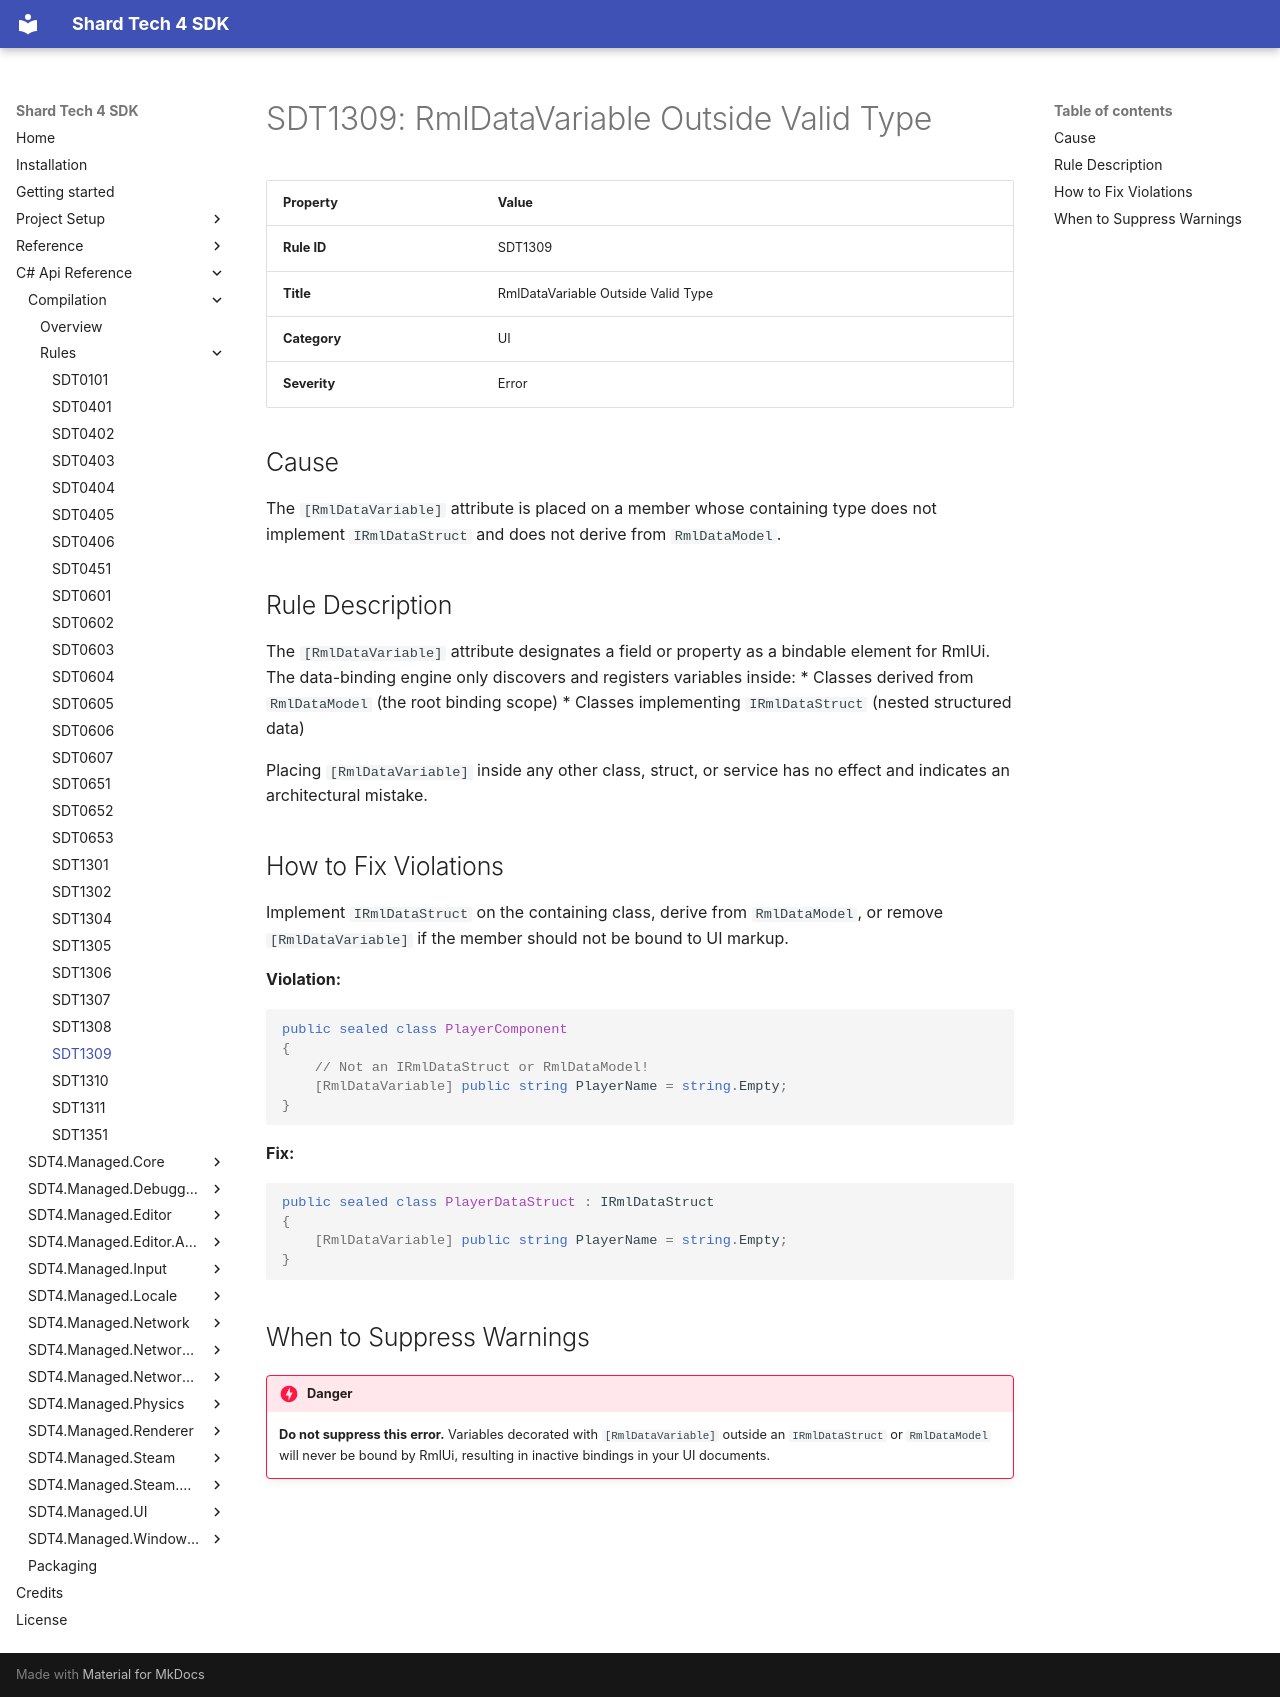

repository: PyroshockStudios/Shard-Tech-4-Docs · page: cs-api-ref/compilation/rules/sdt1309/index.html · generator: mkdocs

# SDT1309: RmlDataVariable Outside Valid Type

| Property | Value |
| --- | --- |
| **Rule ID** | SDT1309 |
| **Title** | RmlDataVariable Outside Valid Type |
| **Category** | UI |
| **Severity** | Error |

## Cause
The `[RmlDataVariable]` attribute is placed on a member whose containing type does not implement `IRmlDataStruct` and does not derive from `RmlDataModel`.

## Rule Description
The `[RmlDataVariable]` attribute designates a field or property as a bindable element for RmlUi. The data-binding engine only discovers and registers variables inside:
* Classes derived from `RmlDataModel` (the root binding scope)
* Classes implementing `IRmlDataStruct` (nested structured data)

Placing `[RmlDataVariable]` inside any other class, struct, or service has no effect and indicates an architectural mistake.

## How to Fix Violations
Implement `IRmlDataStruct` on the containing class, derive from `RmlDataModel`, or remove `[RmlDataVariable]` if the member should not be bound to UI markup.

**Violation:**
```csharp
public sealed class PlayerComponent
{
    // Not an IRmlDataStruct or RmlDataModel!
    [RmlDataVariable] public string PlayerName = string.Empty;
}

```

**Fix:**

```csharp
public sealed class PlayerDataStruct : IRmlDataStruct
{
    [RmlDataVariable] public string PlayerName = string.Empty;
}

```

## When to Suppress Warnings

!!! danger
    **Do not suppress this error.** Variables decorated with `[RmlDataVariable]` outside an `IRmlDataStruct` or `RmlDataModel` will never be bound by RmlUi, resulting in inactive bindings in your UI documents.
